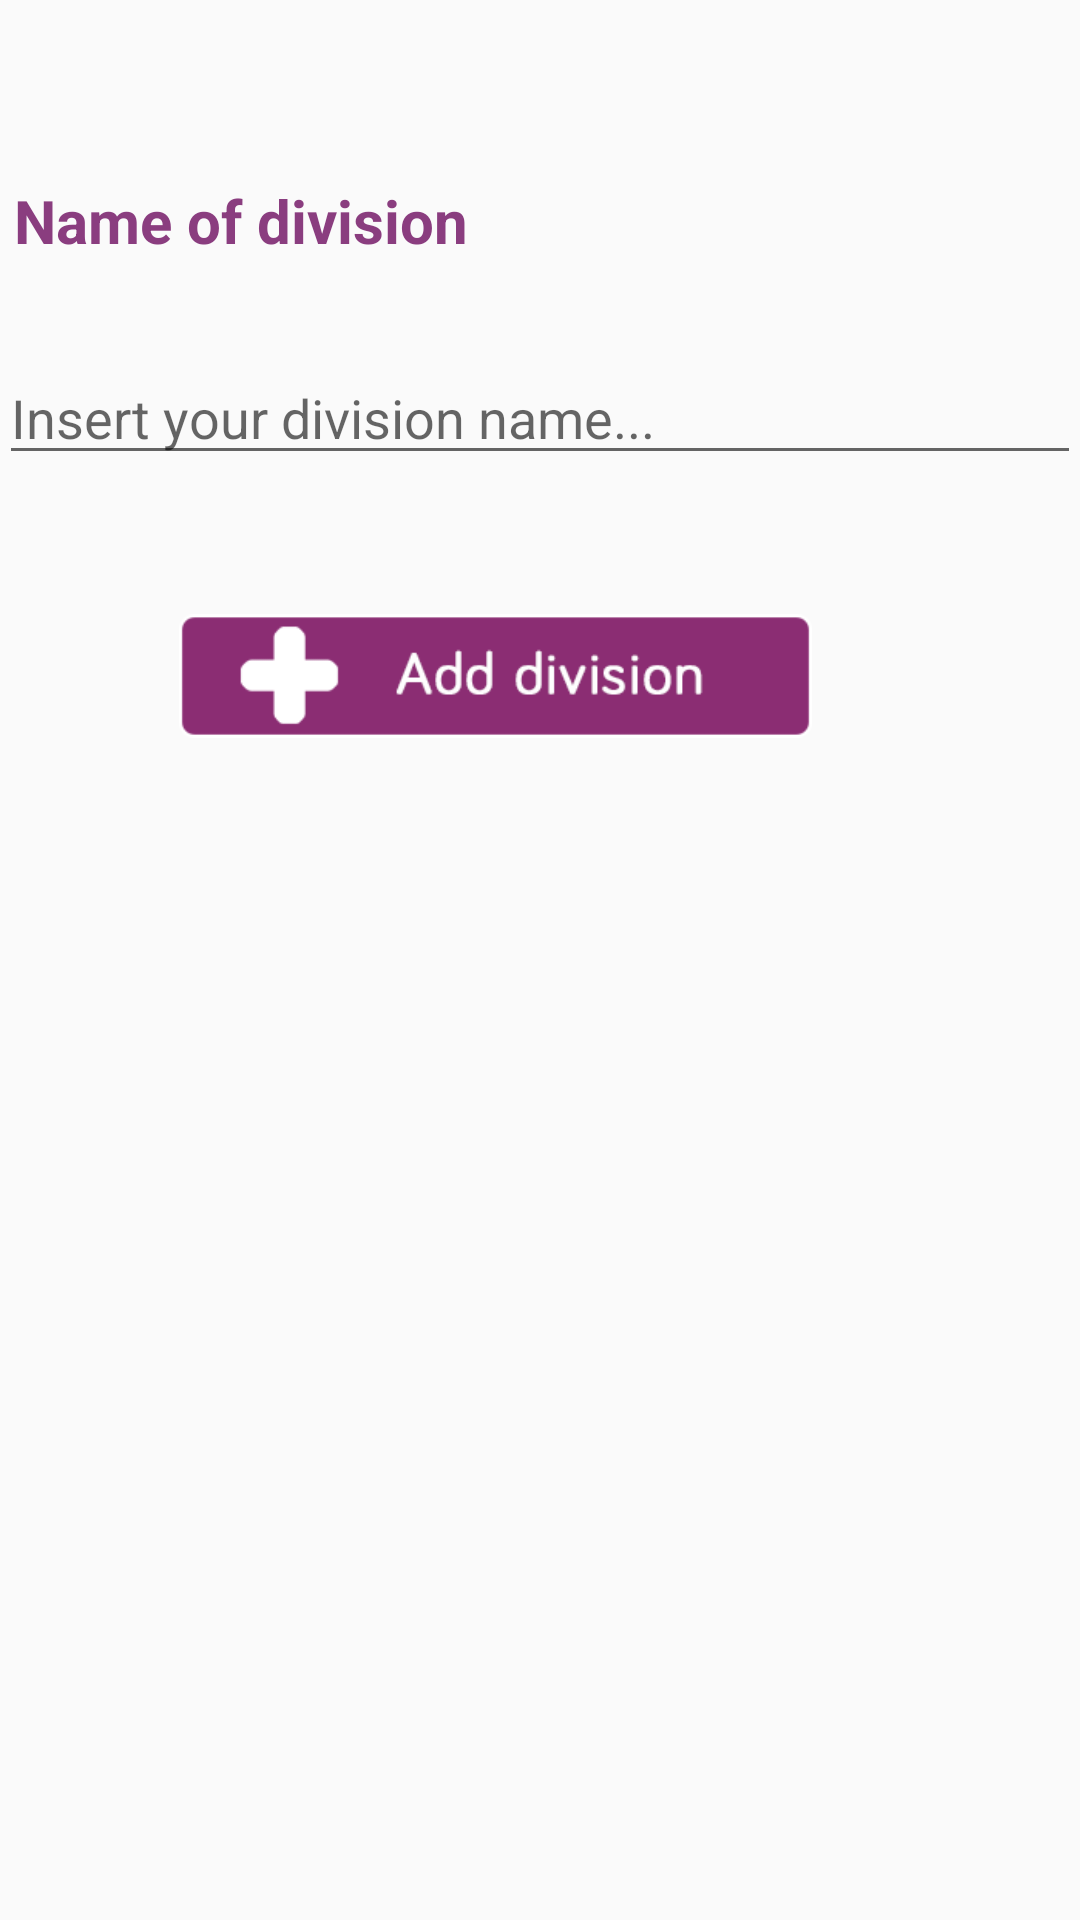

Android layout source for this screen:
<!-- AndroidManifest.xml: application theme AppTheme -->
<!-- res/layout/activity_add_division.xml -->
<?xml version="1.0" encoding="utf-8"?>
<LinearLayout xmlns:android="http://schemas.android.com/apk/res/android"
    xmlns:app="http://schemas.android.com/apk/res-auto"
    xmlns:tools="http://schemas.android.com/tools"
    android:id="@+id/activity_add_division"
    android:layout_width="match_parent"
    android:layout_height="match_parent"
    android:paddingBottom="@dimen/activity_vertical_margin"
    android:paddingLeft="@dimen/activity_horizontal_margin"
    android:paddingRight="@dimen/activity_horizontal_margin"
    android:paddingTop="@dimen/activity_vertical_margin"
    tools:context="ucontrol.ucontrolstudio.Add.addDivision"
    android:orientation="vertical">

    <TextView
        android:text="Name of division"
        android:layout_width="match_parent"
        android:layout_height="wrap_content"
        android:layout_marginTop="60dp"
        android:layout_marginBottom="30dp"
        android:layout_marginLeft="5dp"
        android:textColor="@color/color_ac"
        android:textSize="20sp"
        android:textStyle="normal|bold" />

    <EditText
        android:layout_width="match_parent"
        android:inputType="textPersonName"
        android:ems="10"
        android:id="@+id/namedivision"
        android:hint="Insert your division name..."
        android:layout_height="wrap_content"
        android:textColor="@color/color_ac"/>

    <LinearLayout
        android:orientation="horizontal"
        android:layout_width="271dp"
        android:layout_height="44dp"
        android:layout_marginTop="45dp">

    <ImageView
        android:layout_width="wrap_content"
        android:layout_height="wrap_content"
        app:srcCompat="@drawable/manageadd"
        android:id="@+id/confirmNewDivison"
        android:layout_marginLeft="60dp" />
    </LinearLayout>

</LinearLayout>
<!-- resources referenced by this layout -->
<resources>
  <color name="color_ac">#8a3d7f</color>
  <!-- drawable manageadd: png bitmap (drawable, 4569 bytes) -->
  <style name="AppTheme" parent="Theme.AppCompat.Light.DarkActionBar">
          
          <item name="colorPrimary">@color/colorPrimary</item>
          <item name="colorPrimaryDark">@color/colorPrimaryDark</item>
          <item name="colorAccent">@color/colorAccent</item>
      </style>
  <color name="colorPrimary">#3f51b5</color>
  <color name="colorPrimaryDark">#303F9F</color>
  <color name="colorAccent">#FF4081</color>
</resources>
